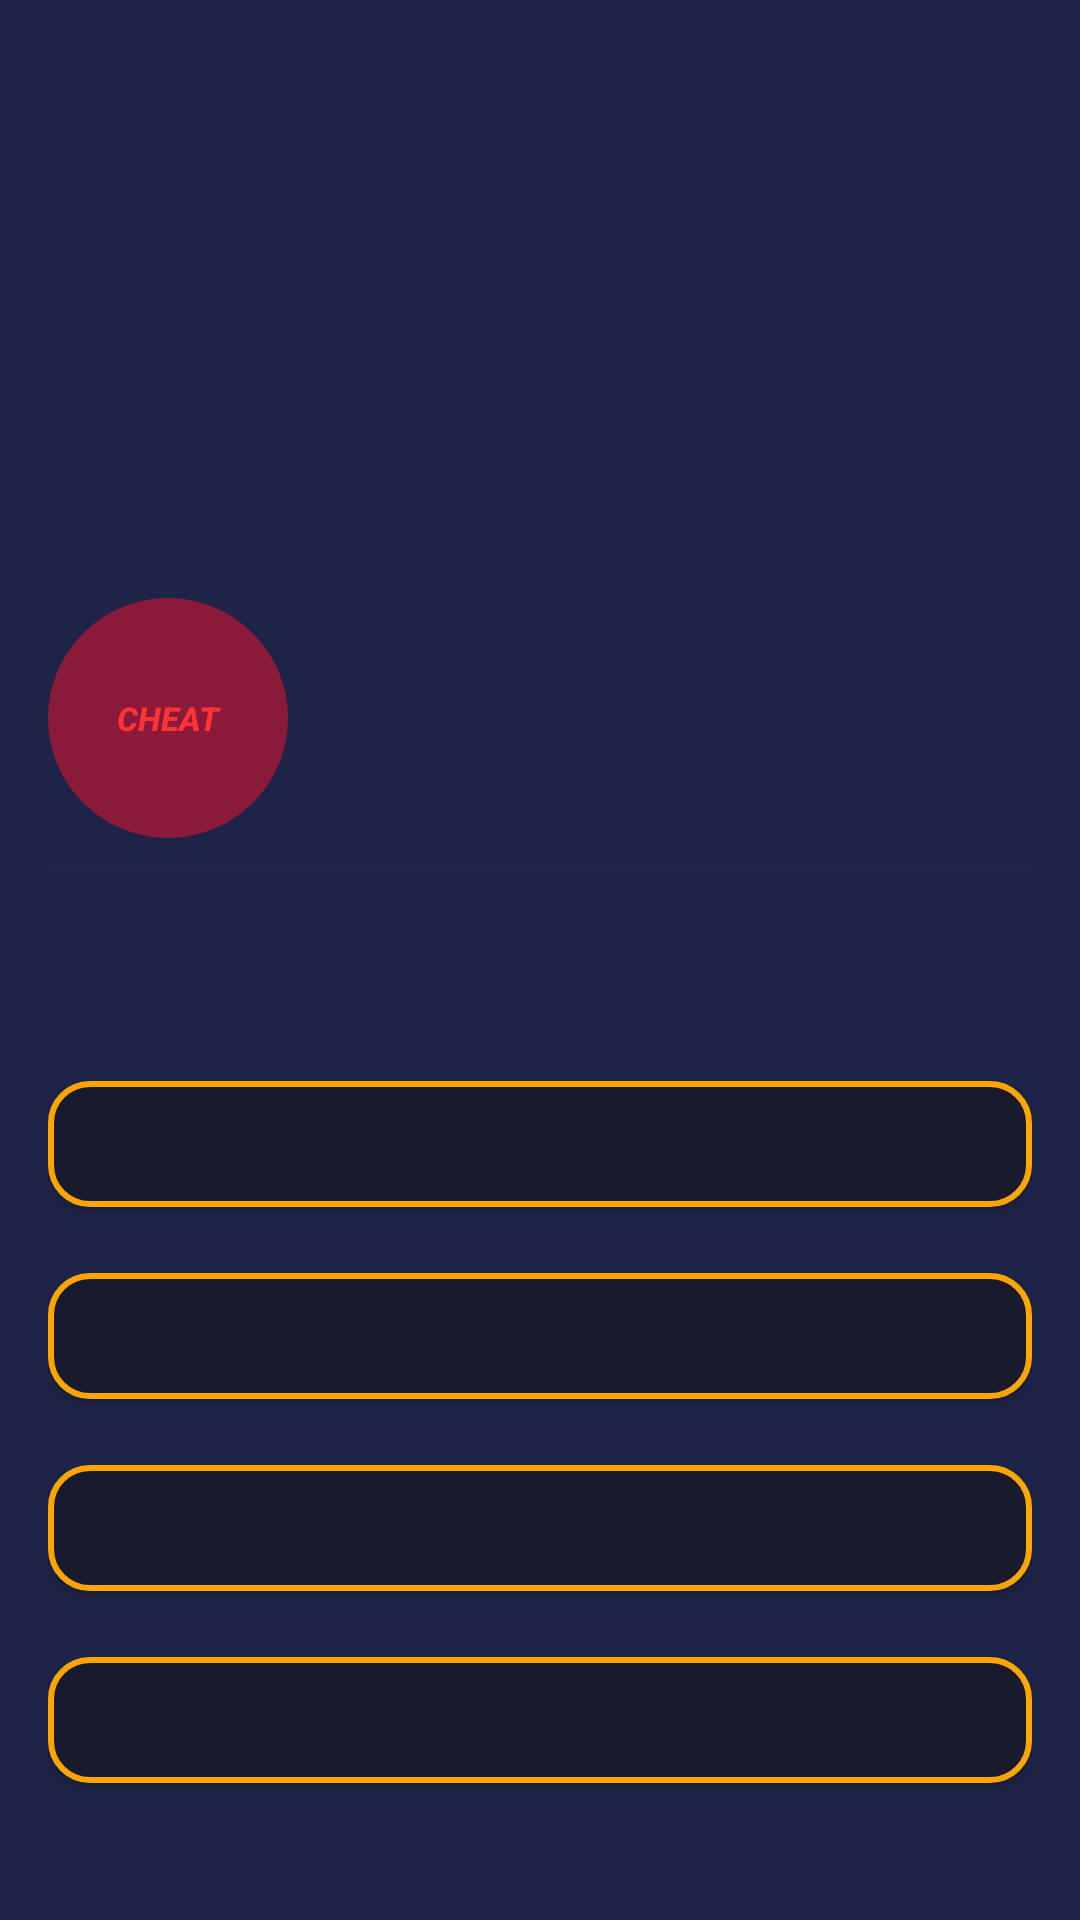

Android layout source for this screen:
<!-- AndroidManifest.xml: application theme Theme.DresQuiz -->
<!-- res/layout/activity_quiz.xml -->
<?xml version="1.0" encoding="utf-8"?>
<FrameLayout xmlns:android="http://schemas.android.com/apk/res/android"
    xmlns:app="http://schemas.android.com/apk/res-auto"
    android:layout_width="match_parent"
    android:layout_height="match_parent"
    android:background="#1E2448">

    
    <LinearLayout
        android:layout_width="match_parent"
        android:layout_height="match_parent"
        android:orientation="vertical"
        android:paddingStart="16dp"
        android:paddingEnd="16dp"
        android:paddingTop="16dp"
        android:paddingBottom="12dp">

        
        <TextView
            android:id="@+id/tvCategory"
            android:layout_width="match_parent"
            android:layout_height="wrap_content"
            android:textColor="#FFA500"
            android:textSize="26sp"
            android:textStyle="bold"
            android:textAllCaps="true"
            android:letterSpacing="0.10"
            android:gravity="center"
            android:layout_marginBottom="0dp"/>

        
        <View
            android:layout_width="match_parent"
            android:layout_height="0dp"
            android:layout_weight="1"
            android:background="#1E2448"/>
        <Space
            android:layout_width="match_parent"
            android:layout_height="0dp"
            android:layout_weight="1"/>

        
        <LinearLayout
            android:layout_width="match_parent"
            android:layout_height="wrap_content"
            android:orientation="horizontal"
            android:gravity="center_vertical"
            android:layout_marginBottom="4dp">
            <Button
                android:id="@+id/btnCheat"
                android:layout_width="80dp"
                android:layout_height="80dp"
                android:layout_marginEnd="8dp"
                android:text="CHEAT"
                android:textColor="#FF3333"
                android:textSize="11sp"
                android:textStyle="bold|italic"
                android:lines="1"
                android:backgroundTint="#8B1A3A"
                android:stateListAnimator="@null"
                android:background="@drawable/circle_cheat_bg"
                android:gravity="center"/>
            <TextView
                android:id="@+id/tvProgress"
                android:layout_width="0dp"
                android:layout_height="wrap_content"
                android:layout_weight="1"
                android:textColor="@color/white"
                android:textSize="15sp"
                android:textStyle="bold"/>
            <TextView
                android:id="@+id/tvTimer"
                android:layout_width="wrap_content"
                android:layout_height="wrap_content"
                android:textColor="#FFA500"
                android:textSize="20sp"
                android:textStyle="bold"/>
        </LinearLayout>

        
        <ProgressBar
            android:id="@+id/progressTimer"
            style="?android:attr/progressBarStyleHorizontal"
            android:layout_width="match_parent"
            android:layout_height="10dp"
            android:layout_marginBottom="14dp"
            android:progressBackgroundTint="#2A2D4E"
            android:progressTint="#FFA500"
            android:max="30"/>

        
        <TextView
            android:id="@+id/tvQuestion"
            android:layout_width="match_parent"
            android:layout_height="wrap_content"
            android:layout_marginBottom="20dp"
            android:textColor="@color/white"
            android:textSize="20sp"
            android:textStyle="bold"
            android:lineSpacingMultiplier="1.3"/>

        
        <com.google.android.material.button.MaterialButton
            android:id="@+id/btnOption0"
            app:strokeColor="#FFA500"
            app:strokeWidth="2dp"
            app:cornerRadius="14dp"
            android:layout_width="match_parent"
            android:layout_height="wrap_content"
                android:minHeight="54dp"
            android:layout_marginBottom="10dp"
            android:textColor="@color/white"
            android:textSize="15sp"
            android:gravity="start|center_vertical"
            android:paddingStart="16dp"/>

        <com.google.android.material.button.MaterialButton
            android:id="@+id/btnOption1"
            app:strokeColor="#FFA500"
            app:strokeWidth="2dp"
            app:cornerRadius="14dp"
            android:layout_width="match_parent"
            android:layout_height="wrap_content"
                android:minHeight="54dp"
            android:layout_marginBottom="10dp"
            android:textColor="@color/white"
            android:textSize="15sp"
            android:gravity="start|center_vertical"
            android:paddingStart="16dp"/>

        <com.google.android.material.button.MaterialButton
            android:id="@+id/btnOption2"
            app:strokeColor="#FFA500"
            app:strokeWidth="2dp"
            app:cornerRadius="14dp"
            android:layout_width="match_parent"
            android:layout_height="wrap_content"
                android:minHeight="54dp"
            android:layout_marginBottom="10dp"
            android:textColor="@color/white"
            android:textSize="15sp"
            android:gravity="start|center_vertical"
            android:paddingStart="16dp"/>

        <com.google.android.material.button.MaterialButton
            android:id="@+id/btnOption3"
            app:strokeColor="#FFA500"
            app:strokeWidth="2dp"
            app:cornerRadius="14dp"
            android:layout_width="match_parent"
            android:layout_height="wrap_content"
                android:minHeight="54dp"
            android:layout_marginBottom="10dp"
            android:textColor="@color/white"
            android:textSize="15sp"
            android:gravity="start|center_vertical"
            android:paddingStart="16dp"/>

        
        <TextView
            android:id="@+id/tvScore"
            android:layout_width="match_parent"
            android:layout_height="wrap_content"
            android:textColor="@color/white_alpha"
            android:textSize="13sp"
            android:gravity="center"/>

    </LinearLayout>

    
    <androidx.cardview.widget.CardView
        android:id="@+id/scientistCard"
        android:layout_width="280dp"
        android:layout_height="wrap_content"
        android:layout_gravity="top|end"
        android:layout_marginTop="110dp"
    
        android:translationX="700dp"
        android:layout_marginStart="8dp"
        android:layout_marginEnd="8dp"
        app:cardCornerRadius="12dp"
        app:cardBackgroundColor="#1E2340"
        app:cardElevation="10dp">

        <LinearLayout
            android:layout_width="match_parent"
            android:layout_height="wrap_content"
            android:orientation="horizontal"
            android:gravity="center_vertical"
            android:padding="10dp">

            <app.rive.runtime.kotlin.RiveAnimationView
            android:id="@+id/riveTeacher"
            android:layout_width="110dp"
            android:layout_height="110dp"
            android:layout_marginEnd="10dp"/>

        <TextView
            android:id="@+id/tvScientistAvatar"
            android:layout_width="wrap_content"
            android:layout_height="wrap_content"
            android:layout_gravity="bottom"
            android:text="😎"
            android:textSize="22sp"
            android:layout_marginStart="-28dp"
            android:layout_marginBottom="2dp"/>

            <TextView
                android:id="@+id/tvScientistRemark"
                android:layout_width="0dp"
                android:layout_height="wrap_content"
                android:layout_weight="1"
                android:textColor="#FFA500"
                android:textSize="13sp"
                android:textStyle="italic"
                android:lineSpacingMultiplier="1.3"/>

        </LinearLayout>
    </androidx.cardview.widget.CardView>

        android:gravity="center"/>
</FrameLayout>
<!-- resources referenced by this layout -->
<resources>
  <color name="white">#FFFFFF</color>
  <color name="white_alpha">#CCFFFFFF</color>
  <!-- drawable circle_cheat_bg (drawable) -->
  <?xml version="1.0" encoding="utf-8"?>
  <shape xmlns:android="http://schemas.android.com/apk/res/android"
      android:shape="oval">
      <solid android:color="#6B1030"/>
      <stroke android:width="2dp" android:color="#CC0000"/>
  </shape>
  <style name="Theme.DresQuiz" parent="Theme.MaterialComponents.DayNight.NoActionBar">
          <item name="colorPrimary">@color/navy_dark</item>
          <item name="colorPrimaryVariant">@color/navy_mid</item>
          <item name="colorOnPrimary">@color/gold</item>
          <item name="colorSecondary">@color/gold</item>
          <item name="colorOnSecondary">@color/navy_dark</item>
          <item name="android:windowBackground">@color/navy_dark</item>
          <item name="android:statusBarColor">@color/navy_dark</item>
      </style>
  <color name="navy_dark">#1A1A2E</color>
  <color name="navy_mid">#16213E</color>
  <color name="gold">#FFD700</color>
</resources>
